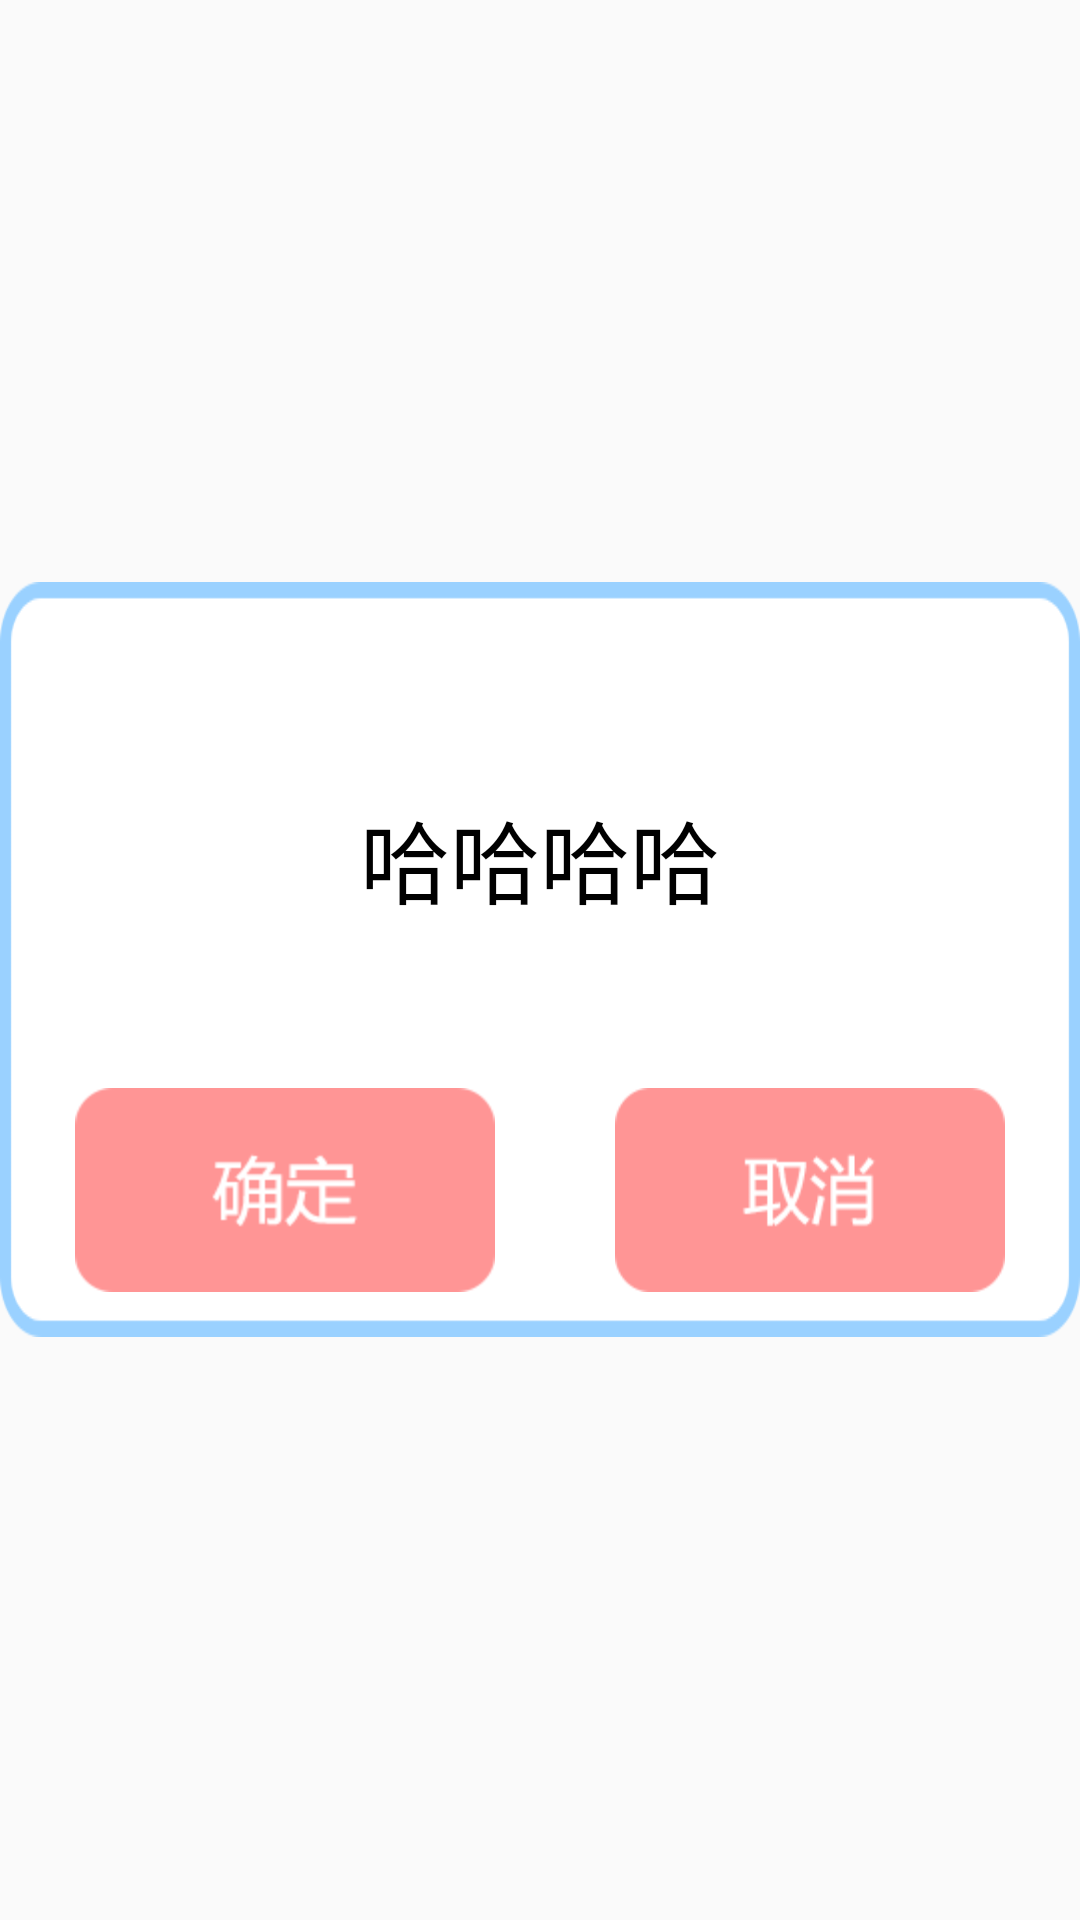

The Android layout XML behind this screen, and the referenced resources:
<!-- AndroidManifest.xml: application theme AppTheme -->
<!-- res/layout/dialog_submit.xml -->
<?xml version="1.0" encoding="utf-8"?>
<RelativeLayout
    android:id="@+id/dialog_background"
    xmlns:android="http://schemas.android.com/apk/res/android"
    android:layout_width="match_parent"
    android:layout_height="match_parent"
>

    <RelativeLayout
        android:layout_width="wrap_content"
        android:layout_height="wrap_content"
        android:padding="15dp"
        android:layout_centerInParent="true"
        android:background="@drawable/dialog_background">
        <TextView
            android:id="@+id/dialog_submit_tv_title"
            android:layout_width="wrap_content"
            android:layout_height="wrap_content"
            android:layout_centerHorizontal="true"
            android:text="哈哈哈哈"
            android:layout_marginTop="50dp"
            android:padding="5dp"
            android:textColor="#000000"
            android:textSize="30sp"/>
        <LinearLayout
            android:layout_width="wrap_content"
            android:layout_height="wrap_content"
            android:layout_below="@id/dialog_submit_tv_title"
            android:layout_centerHorizontal="true"
            android:layout_marginLeft="10dp"
            android:layout_marginRight="10dp"
            android:layout_marginTop="50dp">


            <Button
                android:id="@+id/dialog_submit_btn_ensure"
                android:layout_width="wrap_content"
                android:layout_height="wrap_content"
                android:layout_marginRight="40dp"
                android:background="@drawable/selector_dialog_submit_sure"
            />

            <Button
                android:id="@+id/dialog_submit_btn_cancel"
                android:layout_width="wrap_content"
                android:layout_height="wrap_content"
                android:background="@drawable/selector_dialog_submit_cancel"
            />

        </LinearLayout>
    </RelativeLayout>

</RelativeLayout>
<!-- resources referenced by this layout -->
<resources>
  <!-- drawable dialog_background: png bitmap (drawable-hdpi, 18428 bytes) -->
  <!-- drawable selector_dialog_submit_cancel (drawable) -->
  <?xml version="1.0" encoding="utf-8"?>
  <selector xmlns:android="http://schemas.android.com/apk/res/android">
      <item android:drawable="@drawable/dialog_cancel_pressed" android:state_pressed="true"/>
      <item android:drawable="@drawable/dialog_cancel_normal"/>
  </selector>
  <!-- drawable selector_dialog_submit_sure (drawable) -->
  <?xml version="1.0" encoding="utf-8"?>
  <selector xmlns:android="http://schemas.android.com/apk/res/android">
      <item android:drawable="@drawable/dialog_sure_pressed" android:state_pressed="true"/>
      <item android:drawable="@drawable/dialog_sure_normal"/>
  </selector>
  <style name="AppTheme" parent="Theme.AppCompat.Light.NoActionBar">
          
          <item name="colorPrimary">@color/colorPrimary</item>
          <item name="colorPrimaryDark">@color/colorPrimaryDark</item>
          <item name="colorAccent">@color/colorAccent</item>
          
          <item name="android:listDivider">@drawable/divider_bg</item>
      </style>
  <!-- drawable dialog_cancel_pressed: png bitmap (drawable-hdpi, 18572 bytes) -->
  <!-- drawable dialog_cancel_normal: png bitmap (drawable-hdpi, 17840 bytes) -->
  <!-- drawable dialog_sure_pressed: png bitmap (drawable-hdpi, 18128 bytes) -->
  <!-- drawable dialog_sure_normal: png bitmap (drawable-hdpi, 17511 bytes) -->
  <!-- drawable divider_bg (drawable) -->
  <?xml version="1.0" encoding="utf-8"?>
  <shape xmlns:android="http://schemas.android.com/apk/res/android"
         android:shape="rectangle" >
  
      <gradient
          android:centerColor="#e46aff"
          android:endColor="#3dbeff"
          android:startColor="#5cfa53"
          android:type="linear" />
      <size android:height="1dp"/>
  
  </shape>
  <!-- not gathered from this repository: default colours our renderer supplied (Android Studio template values) -->
  <color name="colorPrimary">#FF6200EE</color>
  <color name="colorPrimaryDark">#FF3700B3</color>
  <color name="colorAccent">#FF03DAC5</color>
</resources>
